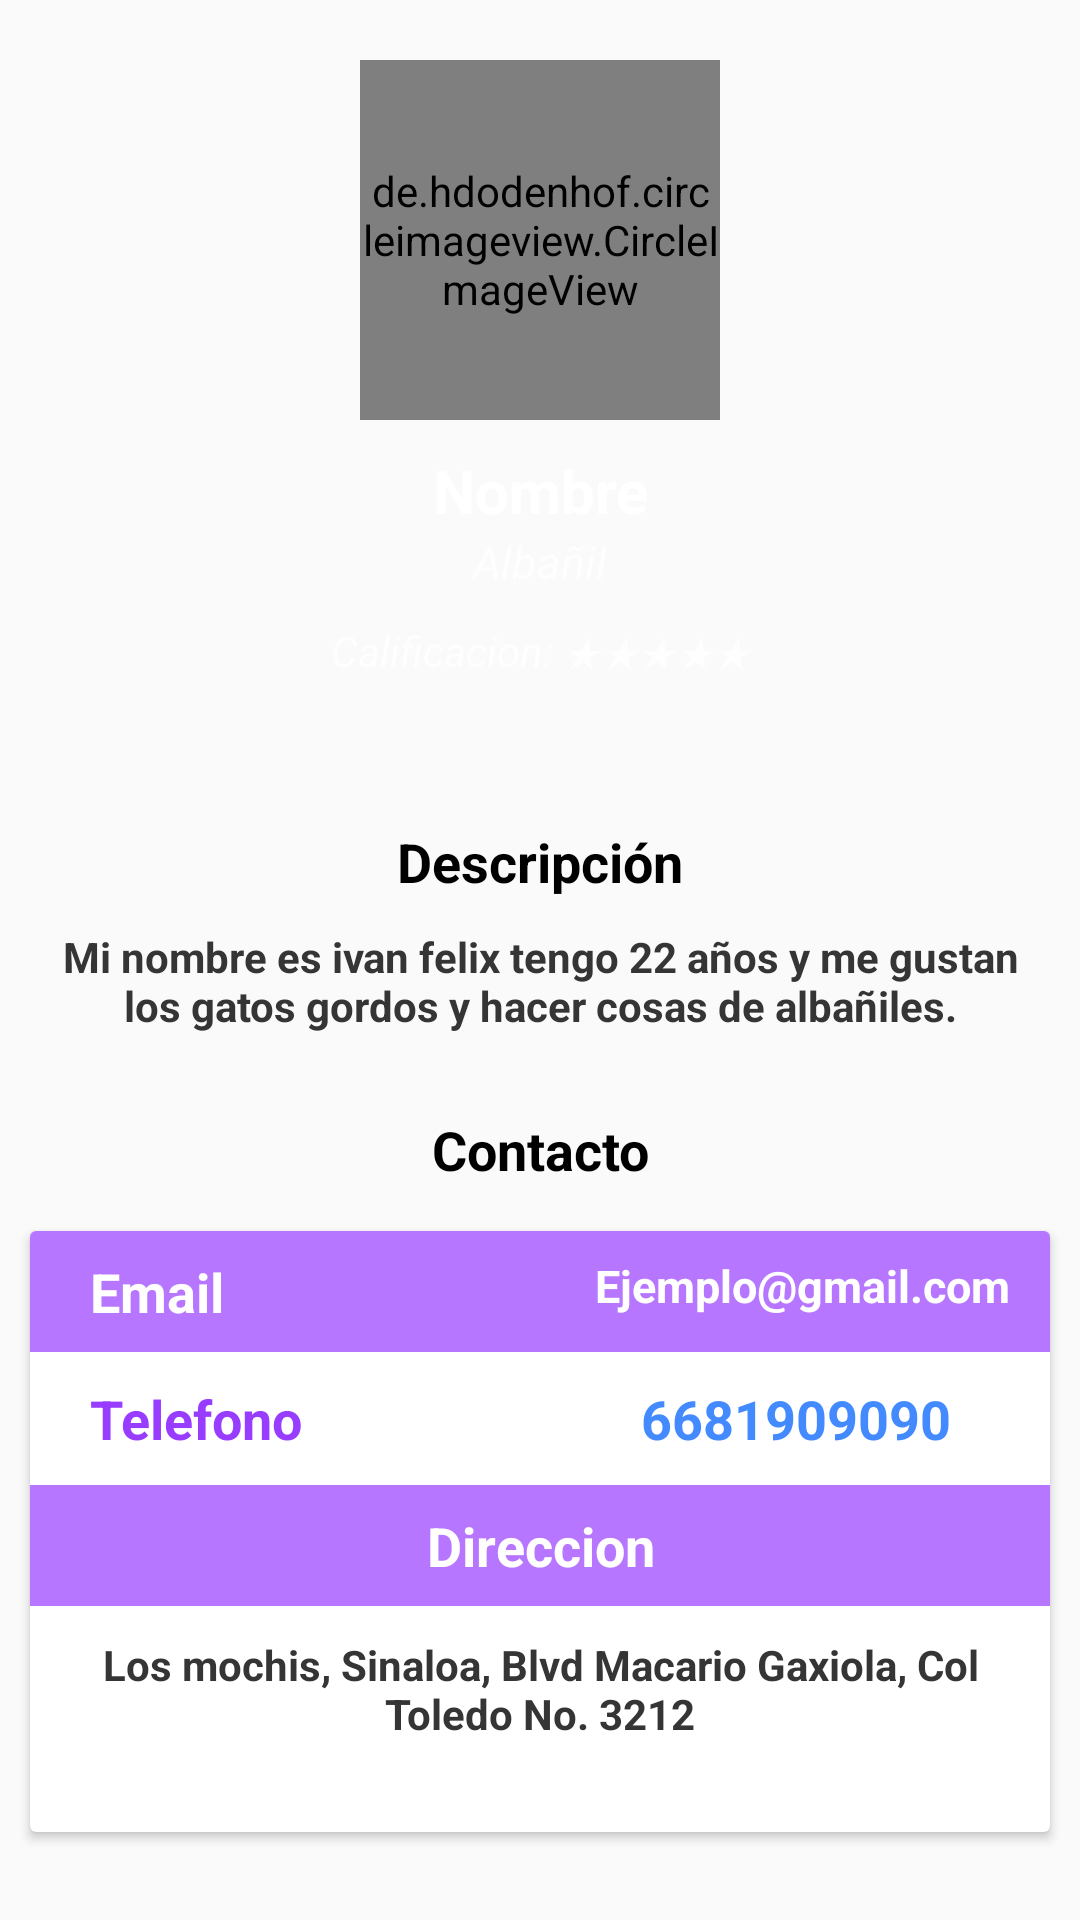

Android layout source for this screen:
<!-- AndroidManifest.xml: application theme AppTheme -->
<!-- res/layout/activity_show_profile_worker.xml -->
<?xml version="1.0" encoding="utf-8"?>
<FrameLayout xmlns:android="http://schemas.android.com/apk/res/android"
    xmlns:app="http://schemas.android.com/apk/res-auto"
    xmlns:tools="http://schemas.android.com/tools"
    android:layout_width="match_parent"
    android:layout_height="match_parent"
    >


    <LinearLayout
        android:layout_width="match_parent"
        android:layout_height="wrap_content"
        android:gravity="center|bottom"
        android:background="@drawable/header_register"
        android:paddingTop="10dp"
        android:layout_marginLeft="-80dp"
        android:layout_marginRight="-80dp"
        android:orientation="vertical"
        android:paddingBottom="20dp"
        android:foreground="?attr/selectableItemBackground"
        android:theme="@style/ThemeOverlay.AppCompat.Dark">

        <de.hdodenhof.circleimageview.CircleImageView
            android:layout_width="120dp"
            android:layout_height="120dp"
            android:layout_marginTop="10dp"
            android:id="@+id/img_profile"
            android:layout_marginBottom="10dp"
            android:src="@drawable/ic_persona"/>

        <TextView
            android:id="@+id/txt_name"
            android:layout_width="match_parent"
            android:layout_height="wrap_content"
            android:text="@string/nombre"
            android:textAlignment="center"
            android:textColor="@color/colorWhite"
            android:textStyle="bold"
            android:layout_marginHorizontal="90dp"
            android:textSize="20sp"/>

        <TextView
            android:id="@+id/txt_job"
            android:layout_width="match_parent"
            android:layout_height="wrap_content"
            android:textStyle="italic"
            android:textSize="15sp"
            android:textAlignment="center"
            android:layout_marginHorizontal="120dp"
            android:layout_marginBottom="10dp"
            android:text="Albañil" />
        <TextView
            android:id="@+id/txt_average"
            android:layout_width="match_parent"
            android:layout_height="wrap_content"
            android:textStyle="italic"
            android:textSize="14sp"
            android:textAlignment="center"
            android:layout_marginHorizontal="120dp"
            android:layout_marginBottom="10dp"
            android:text="Calificacion: ★★★★★" />

    </LinearLayout>
    <LinearLayout
        android:layout_width="match_parent"
        android:layout_height="match_parent"
        android:layout_marginTop="270dp"
        android:orientation="vertical">
        <TextView
            android:layout_width="match_parent"
            android:layout_height="wrap_content"
            android:textSize="18sp"
            android:padding="5dp"
            android:textStyle="bold"
            android:textColor="@color/colorBlack"
            android:textAlignment="center"
            android:text="Descripción"/>
        <TextView
            android:id="@+id/txt_description"
            android:layout_width="match_parent"
            android:layout_height="wrap_content"
            android:textSize="14sp"
            android:textStyle="bold"
            android:padding="5dp"

            android:layout_marginHorizontal="10dp"
            android:textColor="#353535"
            android:textAlignment="center"
            android:text="Mi nombre es ivan felix tengo 22 años y me gustan los gatos gordos y
hacer cosas de albañiles."
            android:lines="3"
            />
        <TextView
            android:layout_width="match_parent"
            android:layout_height="wrap_content"
            android:textSize="18sp"
            android:padding="5dp"

            android:textStyle="bold"
            android:textColor="@color/colorBlack"
           android:textAlignment="center"
            android:text="Contacto"/>
        <android.support.v7.widget.CardView
            android:layout_width="match_parent"
            android:layout_height="wrap_content"

            android:layout_margin="10dp">
            <LinearLayout
                android:layout_width="match_parent"
                android:layout_height="match_parent"
                android:orientation="vertical"
                android:paddingBottom="20dp">
                <LinearLayout
                    android:layout_width="match_parent"
                    android:layout_height="wrap_content"
                    android:orientation="horizontal">
                    <TextView
                        android:layout_width="wrap_content"
                        android:layout_height="wrap_content"
                        android:textSize="18sp"
                        android:paddingLeft="20dp"
                        android:paddingVertical="8dp"
                        android:paddingRight="80dp"
                        android:textStyle="bold"
                        android:background="#B776FF"
                        android:textColor="@color/colorWhite"
                        android:text="Email"/>
                    <TextView
                        android:id="@+id/txt_email"
                        android:layout_width="match_parent"
                        android:layout_height="match_parent"
                        android:textSize="15sp"
                        android:paddingLeft="30dp"
                        android:paddingVertical="8dp"
                        android:textStyle="bold"
                        android:textAlignment="center"
                        android:background="#B776FF"
                        android:textColor="@color/colorWhite"
                        android:text="Ejemplo@gmail.com"/>

                </LinearLayout>
                <LinearLayout
                    android:layout_width="match_parent"
                    android:layout_height="wrap_content"
                    android:orientation="horizontal">
                    <TextView
                        android:layout_width="wrap_content"
                        android:layout_height="wrap_content"
                        android:textSize="18sp"
                        android:paddingLeft="20dp"
                        android:paddingVertical="10dp"
                        android:paddingRight="50dp"
                        android:textStyle="bold"

                        android:textColor="@color/colorPurple"
                        android:text="Telefono"/>
                    <TextView
                        android:id="@+id/txt_phone"
                        android:layout_width="match_parent"
                        android:layout_height="wrap_content"
                        android:textSize="18sp"
                        android:paddingLeft="30dp"
                        android:paddingVertical="10dp"
                        android:textStyle="bold"
                        android:textColor="@color/accent"
                        android:textAlignment="center"
                        android:text="6681909090"/>

                </LinearLayout>
                <LinearLayout
                    android:layout_width="match_parent"
                    android:layout_height="wrap_content"
                    android:orientation="vertical">
                    <TextView
                        android:layout_width="match_parent"
                        android:layout_height="wrap_content"
                        android:textSize="18sp"
                        android:textAlignment="center"
                        android:paddingVertical="8dp"

                        android:textStyle="bold"
                        android:background="#B776FF"
                        android:textColor="@color/colorWhite"
                        android:text="Direccion"/>
                    <TextView
                        android:id="@+id/txt_adress"
                        android:layout_width="match_parent"
                        android:layout_height="wrap_content"
                        android:textSize="14sp"
                        android:textAlignment="center"
                        android:paddingVertical="10dp"
                        android:layout_marginHorizontal="10dp"
                        android:textStyle="bold"
                        android:textColor="#353535"
                        android:text="Los mochis, Sinaloa, Blvd Macario Gaxiola, Col Toledo No. 3212"/>


                </LinearLayout>
            </LinearLayout>

        </android.support.v7.widget.CardView>

    </LinearLayout>
</FrameLayout>
<!-- resources referenced by this layout -->
<resources>
  <color name="accent">#448AFF</color>
  <color name="colorBlack">#000000</color>
  <color name="colorPurple">#983CFF</color>
  <color name="colorWhite">#ffffff</color>
  <string name="nombre">Nombre</string>
  <style name="AppTheme" parent="Theme.AppCompat.Light.DarkActionBar">
          
          <item name="colorPrimary">@color/primary_dark</item>
          <item name="colorPrimaryDark">@color/primary_dark</item>
          <item name="colorAccent">@color/accent</item>
      </style>
  <color name="primary_dark">#983CFF</color>
</resources>
